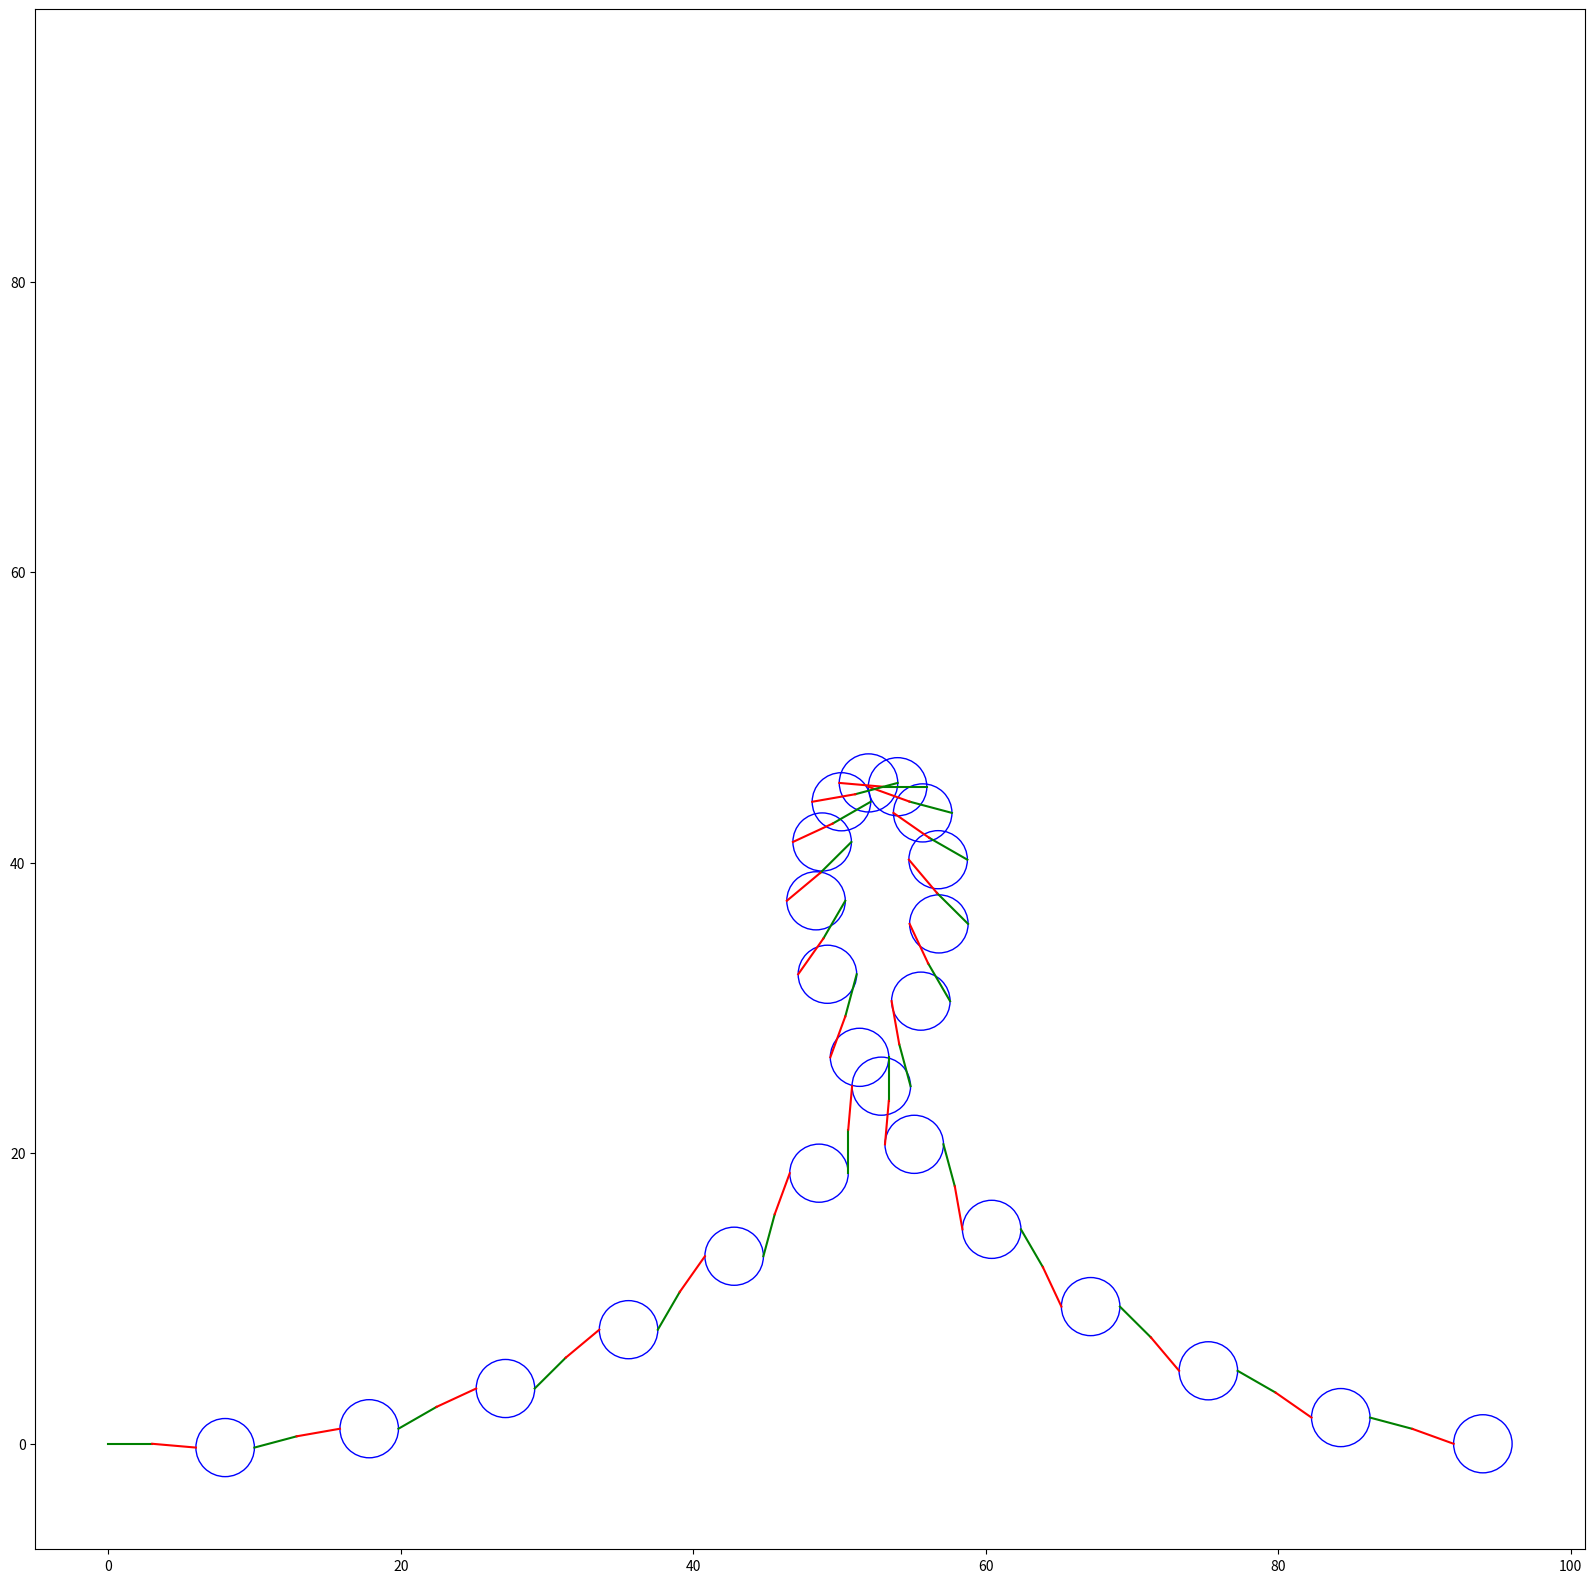

Generate this figure with matplotlib:
# %%
import matplotlib.pyplot as plt
import matplotlib.patches as mpatches
import matplotlib.lines as mlines
import matplotlib.transforms as mtrans
import numpy as np


class Drawable:
    """
    Base Interface for objects that can be used by `Sketcher.Add`
    """

    def Draw(self, ax: plt.Axes, skparams: dict):
        """
        Base method called by `Sketcher.Draw`
        for all `Drawable` objects collection.
        Parameters
        ----------
        ax: `pyplot.Axes`
            Used to draw the on the Sketcher.
        skparams: `dict`
            Sketcher Global Other Parameters
        """
        pass

    def Size(self):
        """
        Base Method called by Sketcher to determine axes size
        Returns
        -------
        `tuple(tuple(float,float), tuple(float,float))`
            The rectangle ((x,y),(tox,toy)) that can encompass the object
        """
        pass

    def Pen(self):
        """
        Base Method called by Sketcher to determine the current pen position
        Returns
        -------
        tuple(float,float)
            The pen position (pX,pY)
        """
        pass


# %%
class Sketcher:
    """
    Create a new sketcher tool
    """

    def __init__(self, **kwargs):
        self.params = kwargs
        self.fig = plt.figure(figsize=self.params.get("figsize", (20, 20)))
        self.axes = self.fig.add_subplot()
        self.objs = []
        self.minx = np.inf
        self.maxx = -np.inf
        self.miny = np.inf
        self.maxy = -np.inf

    def Add(self, *drawables: Drawable):
        """
        Add new `Drawable` objects to this sketcher.
        Parameters
        ----------
        *objs: `Drawable`
            The objects to add
        """
        for obj in drawables:
            self.objs.append(obj)
            size = obj.Size()
            self.minx = min(self.minx, min(size[0][0], size[1][0]))
            self.miny = min(self.miny, min(size[0][1], size[1][1]))
            self.maxx = max(self.maxx, max(size[0][0], size[1][0]))
            self.maxy = max(self.maxy, max(size[0][1], size[1][1]))

    def Draw(self):
        """
        Plot all the sketcher objects
        """
        bw = 5
        msize = max(self.maxx - self.minx, self.maxy - self.miny) + bw
        self.axes.set_xlim(self.minx - bw, self.minx + msize)
        self.axes.set_ylim(self.miny - bw, self.miny + msize)
        if not self.params.get("showaxes", False):
            self.axes.set_axis_off()
        for o in self.objs:
            o.Draw(self.axes, self.params)
        plt.show()


# %%
class Line(Drawable):
    """
    Line Drawable for Sketcher
    Parameters
    ----------
    x,y: `float`
        begin point of the segment
    len,angle: `float`, optional
        length and angle in degrees of the segment
        required if toy,tox not provider
    tox,toy: `float`, optional
        end point of the segment
        required if lenght,angle not provided
    Other parameters
    ----------
    color: `str`
        set color
    transform: `Transform`
        transform object
    """

    def __init__(self, x, y, len=None, angle=None, tox=None, toy=None, **kwargs):
        if tox is None:
            tox = x + len * np.cos(np.deg2rad(angle))
        if toy is None:
            toy = y + len * np.sin(np.deg2rad(angle))
        self.x = x
        self.tox = tox
        self.y = y
        self.toy = toy
        self.params = kwargs

    def Size(self):
        if "transform" in self.params.keys():
            return tuple(
                self.params.get("transform").transform(
                    [(self.x, self.y), (self.tox, self.toy)]
                )
            )
        else:
            return ((self.x, self.y), (self.tox, self.toy))

    def Pen(self):
        if "transform" in self.params.keys():
            return tuple(self.params.get("transform").transform((self.tox, self.toy)))
        else:
            return (self.tox, self.toy)

    def Draw(self, ax: plt.Axes, skparams):
        pcolor = self.params.get("color", skparams.get("color", "black"))
        l = mlines.Line2D([self.x, self.tox], [self.y, self.toy], color=pcolor)
        if "transform" in self.params.keys():
            t = self.params.get("transform") + ax.transData
            l.set_transform(t)
        ax.add_line(l)


# %%
class Circle(Drawable):
    """
    Circle Drawable for Sketcher
    Parameters
    ----------
    x,y: `float`
        center point of the circle
    radius: `float`
        radius of the circle
    Other parameters
    ----------
    color: `str`
        set color
    transform: `Transform`
        transform object
    """

    def __init__(self, x, y, radius, **kwargs):
        self.params = kwargs
        self.radius = radius
        self.x = x
        self.y = y

    def Size(self):
        if "transform" in self.params.keys():
            return tuple(
                self.params.get("transform").transform(
                    [
                        (self.x - self.radius, self.y - self.radius),
                        (self.x + self.radius, self.y + self.radius),
                    ]
                )
            )
        else:
            return (
                (self.x - self.radius, self.y - self.radius),
                (self.x + self.radius, self.y + self.radius),
            )

    def Pen(self):
        if "transform" in self.params.keys():
            return tuple(
                self.params.get("transform").transform((self.x + self.radius, self.y))
            )
        else:
            return (self.x + self.radius, self.y)

    def Draw(self, ax: plt.Axes, skparams):
        pcolor = self.params.get("color", skparams.get("color", "black"))
        c = mpatches.Circle((self.x, self.y), self.radius, color=pcolor, fill=False)
        if "transform" in self.params.keys():
            t = self.params.get("transform") + ax.transData
            c.set_transform(t)
        ax.add_patch(c)


# %% [markdown]
# Unit Test
# %%
if "__main__" == __name__:
    tsk = Sketcher(showaxes=True, color="blue")
    pen = (0, 0)
    for i, alpha in enumerate(range(0, 360, 15), 1):
        # t = mtrans.Affine2D().skew(np.deg2rad(i+5),np.deg2rad(2*i+10))
        l1 = Line(pen[0], pen[1], 3, alpha, color="green")
        pen = l1.Pen()
        l2 = Line(pen[0], pen[1], 3, alpha - 5, color="red")
        pen = l2.Pen()
        c1 = Circle(pen[0] + 2, pen[1], 2)
        pen = c1.Pen()
        tsk.Add(l1, l2, c1)
    tsk.Draw()
# %%
